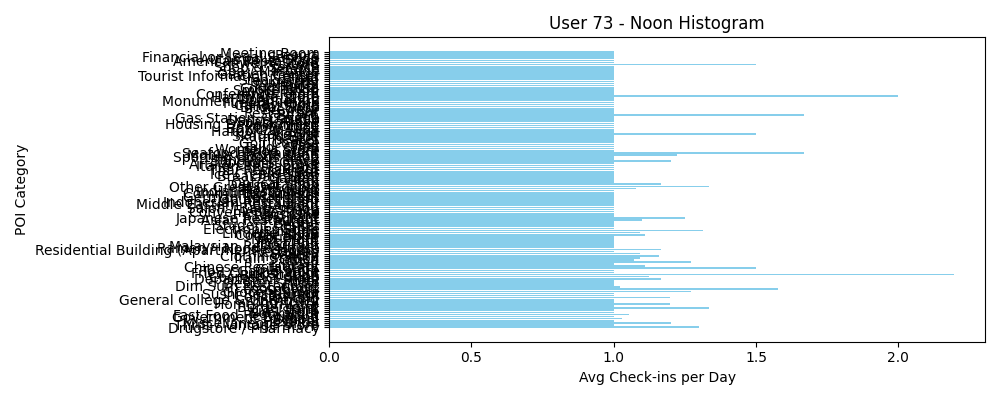

The data file committed next to this chart (first rows):
POI Category, Avg Check-ins per Day
Drugstore / Pharmacy, 1.3
Thrift / Vintage Store, 1.0
Miscellaneous Shop, 1.2
Hospital, 1.0
School, 1.029
Government Building, 1.0
Fast Food Restaurant, 1.053
Bookstore, 1.0
Kids Store, 1.0
Bank, 1.333
Burger Joint, 1.0
Home (private), 1.199
Food Truck, 1.0
General College & University, 1.0
Parking, 1.196
Concert Hall, 1.0
Sushi Restaurant, 1.0
Grocery Store, 1.273
Subway, 1.577
Food Court, 1.023
Dim Sum Restaurant, 1.0
Design Studio, 1.0
Hotel, 1.0
Department Store, 1.167
Cosmetics Shop, 1.125
Bus Station, 2.194
Fried Chicken Joint, 1.0
Toy / Game Store, 1.0
Gift Shop, 1.5
Chinese Restaurant, 1.111
Library, 1.0
Mall, 1.271
Office, 1.071
Train Station, 1.091
Clothing Store, 1.158
Bakery, 1.091
Rest Area, 1.0
Residential Building (Apartment / Condo), 1.167
Ramen /  Noodle House, 1.0
Malaysian Restaurant, 1.0
Dog Run, 1.0
Pet Store, 1.0
Non-Profit, 1.0
Boutique, 1.0
Coffee Shop, 1.108
Lingerie Store, 1.091
Building, 1.312
Electronics Store, 1.0
Caf??, 1.0
Student Center, 1.0
Bridge, 1.0
Asian Restaurant, 1.1
Japanese Restaurant, 1.25
BBQ Joint, 1.0
Bus Line, 1.0
Convenience Store, 1.0
Event Space, 1.0
Salon / Barbershop, 1.0
Road, 1.0
Middle Eastern Restaurant, 1.0
... 72 more rows
